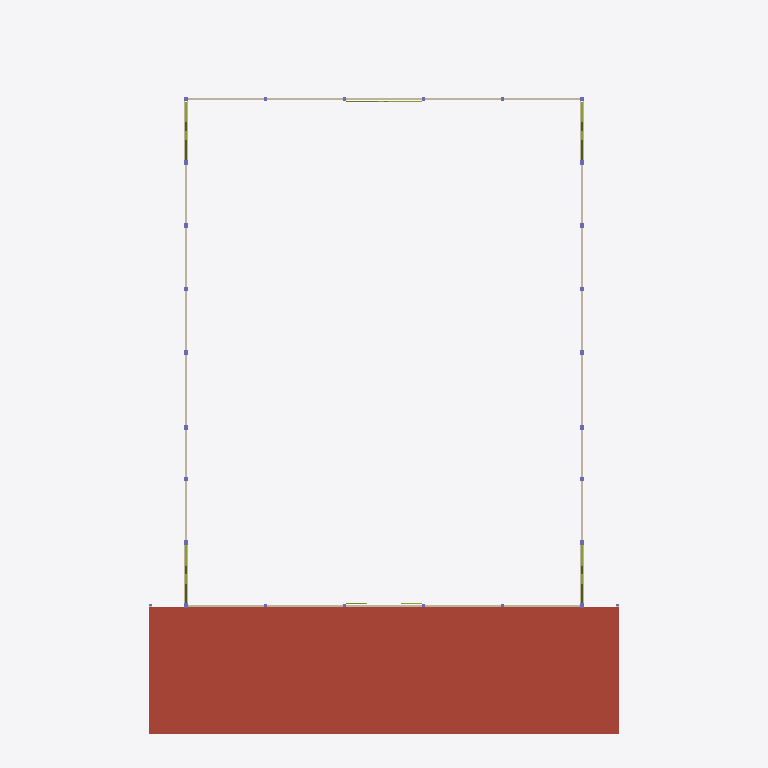
Plan cut of the same IFC building model at storey 'L04' (level 7.65 m, cut at 9.05 m), seen from above with north up, elements coloured by IFC class (only those large enough to see are counted): 10 members (olive), 4 walls (beige), 1 roof (red-brown). Cut surfaces are drawn darker.
Extent 65.9 m × 89.8 m × 19.9 m (x, y, z). Storeys (6): L00 at 0.00 m; L01 at 1.15 m; L02 at 3.98 m; L03 at 4.30 m; L04 at 7.65 m; L05 at 13.60 m. Elements (4340): 3175 IfcFurniture, 529 IfcMember, 297 IfcSlab, 110 IfcBeam, 68 IfcColumn, 68 IfcFooting, 41 IfcDoor, 37 IfcWall, 7 IfcStair, 5 IfcRamp, 1 IfcRailing, 1 IfcTransportElement.

HEADER;
FILE_DESCRIPTION(('ViewDefinition[DesignTransferView]'),'2;1');
FILE_NAME('/dev/null','2026-11-01T19:37:58+02:00',(''),(''),'IfcOpenShell 0.8.5','IfcOpenShell 0.8.5','Nobody');
FILE_SCHEMA(('IFC4'));
ENDSEC;
DATA;
#1=IFCPROJECT('0c4qtjmsf9uOx65r6EcfUg',$,'3,000-Seat Church Auditorium - Coordination Concept','CONCEPT - UNVERIFIED - NOT FOR CONSTRUCTION | revision IT02-325e67e273',$,$,$,(#10),#5);
#12=IFCSITE('2RsfxrpZP8Nf1reKBpP7Te',$,'Site (not surveyed)','Zimbabwe (site not yet identified)',$,$,$,$,$,$,$,$,$,$);
#13=IFCBUILDING('2FbmzGshPCAxDrfESDmK2s',$,'Church auditorium (concept)',$,$,$,$,$,$,$,$,$);
#16=IFCBUILDINGSTOREY('1PU3_BW0T0DueQ_kO4YEVf',$,'L00',$,$,#27,$,'Level 00 - Ground / front of hall',$,0.0);
#28=IFCBUILDINGSTOREY('0MtWjk92nD0weQoC2B3zE0',$,'L01',$,$,#38,$,'Level 01 - Mid cross aisle / rear rake',$,1.15);
#39=IFCBUILDINGSTOREY('3C8ABp$2n7oOfLXnGSGHC7',$,'L02',$,$,#49,$,'Level 02 - Rear platform / upper foyer',$,3.985);
#50=IFCBUILDINGSTOREY('3tMr72fV1DFBalvzvJ46H0',$,'L03',$,$,#60,$,'Level 03 - Low-roof structure (BOH / ambulatory)',$,4.3);
#61=IFCBUILDINGSTOREY('3mdi85oMb6CPyCdNe5oz3T',$,'L04',$,$,#71,$,'Level 04 - Foyer roof structure',$,7.65);
#72=IFCBUILDINGSTOREY('1KS2bIc$9AUhnR5_ghqdpv',$,'L05',$,$,#82,$,'Level 05 - Hall roof structure (eaves ties / trusses)',$,13.6);
#12030=IFCSLAB('2RcjhK3xL4wAfY1Jm0zcl9',$,'ENV-ROOF-FOYER','10_ENV_Envelope',$,#112102,#12045,$,.ROOF.);
#12764=IFCWALL('1$QZYJx1zC8fYiPy7kwzcu',$,'ENV-WALL-HALL-E','10_ENV_Envelope',$,#110390,#12869,$,.SOLIDWALL.);
#13048=IFCWALL('0XaagVELrAgQxyKCHf1UKC',$,'ENV-WALL-HALL-W','10_ENV_Envelope',$,#108560,#13153,$,.SOLIDWALL.);
#12923=IFCWALL('2OHyNbecXD5Bo2thhtS87b',$,'ENV-WALL-HALL-REAR','10_ENV_Envelope',$,#104535,#13028,$,.SOLIDWALL.);
#13207=IFCWALL('1HkcxKoYH7Gf6_yz6qCVJn',$,'ENV-WALL-STAGE-REAR','10_ENV_Envelope',$,#110970,#13258,$,.SOLIDWALL.);
ENDSEC;
